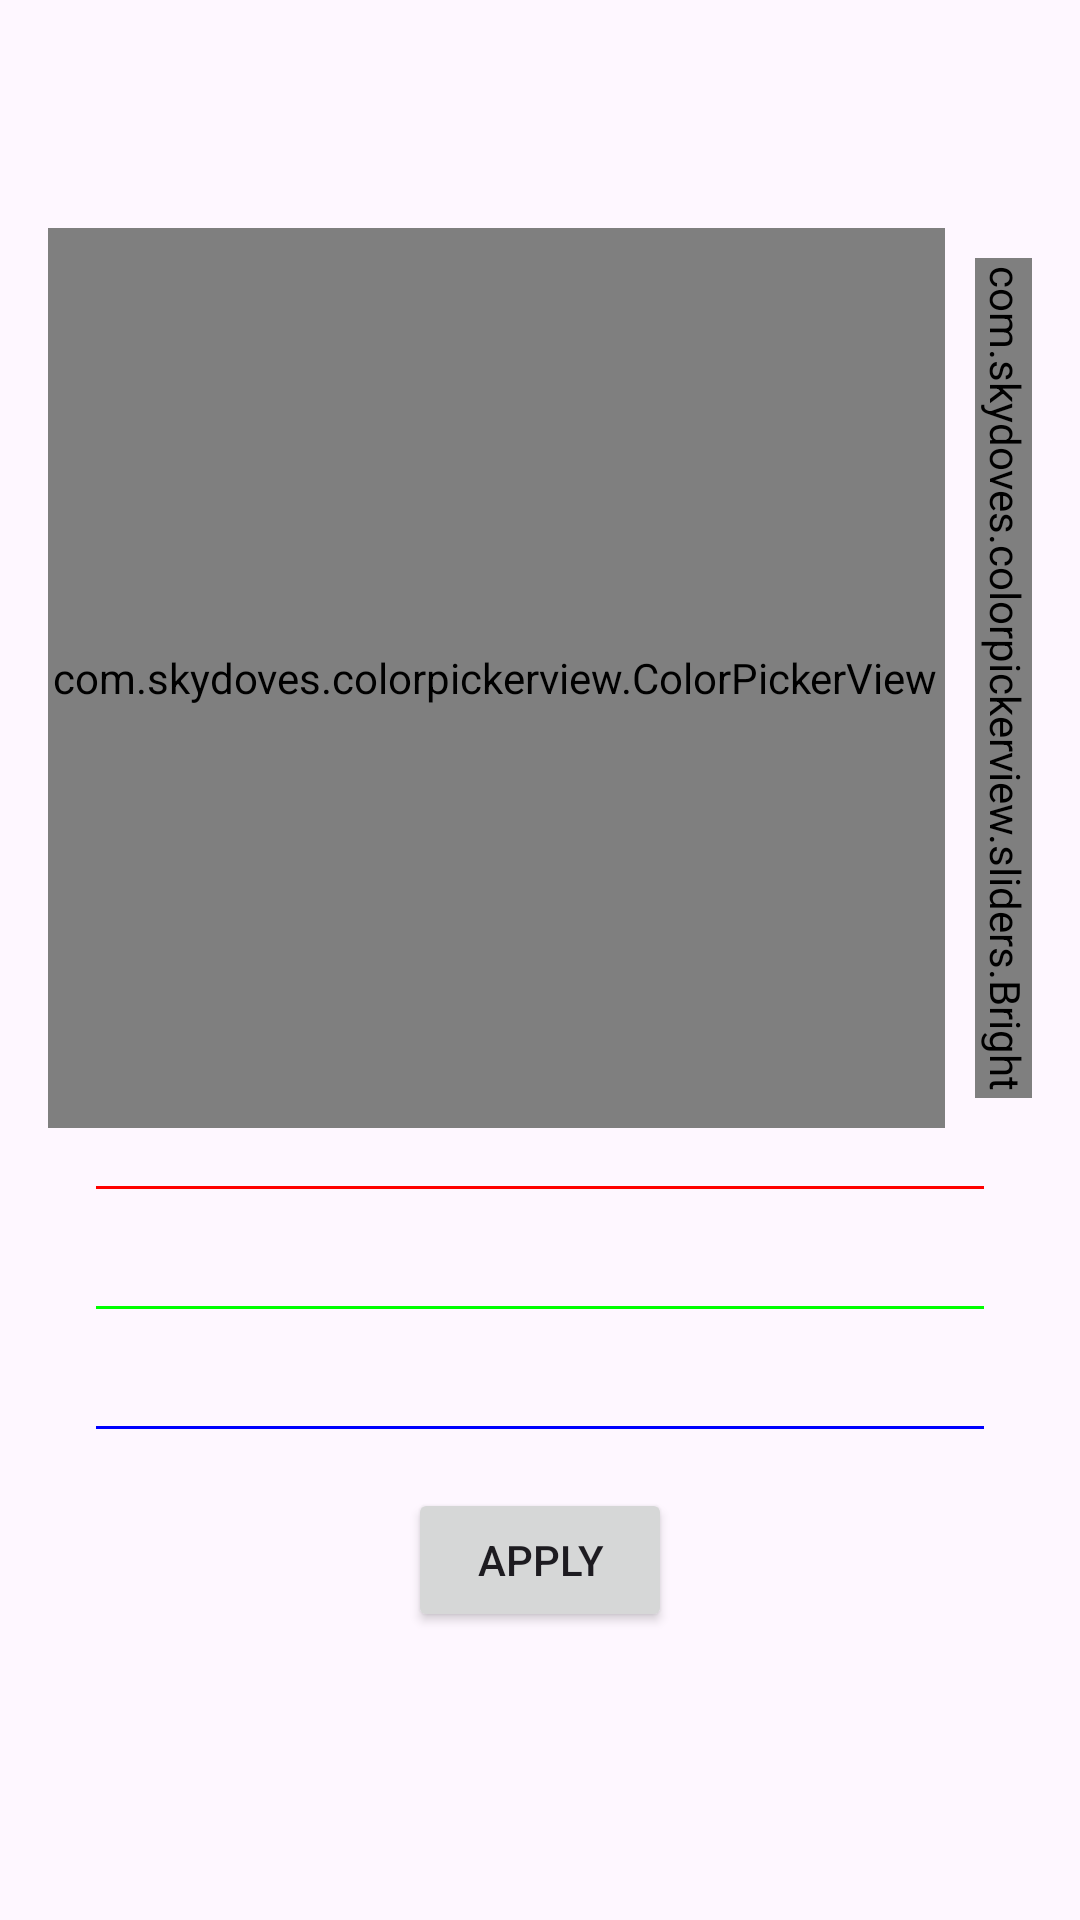

Write the Android layout XML for this screen, with the resource values it uses.
<!-- AndroidManifest.xml: application theme Theme.RingtoneWidgets -->
<!-- res/layout/fragment_color.xml -->
<?xml version="1.0" encoding="utf-8"?>
<androidx.coordinatorlayout.widget.CoordinatorLayout
    xmlns:android="http://schemas.android.com/apk/res/android"
    xmlns:app="http://schemas.android.com/apk/res-auto"
    android:layout_width="match_parent"
    android:layout_height="match_parent"
    android:fitsSystemWindows="true">

    <LinearLayout
        android:orientation="vertical"
        android:padding="16dp"
        android:layout_width="match_parent"
        android:layout_height="wrap_content"
        android:layout_gravity="top"
        android:gravity="center">

        <View
            android:id="@+id/preview"
            android:layout_width="wrap_content"
            android:layout_height="40dp"
            android:layout_marginBottom="20dp"/>

         <LinearLayout
            android:layout_width="330dp"
            android:layout_height="wrap_content"
            android:layout_gravity="center"
            android:orientation="horizontal">
            <com.skydoves.colorpickerview.ColorPickerView
                android:id="@+id/colorPicker"
                android:layout_width="300dp"
                android:layout_height="300dp"/>
            <com.skydoves.colorpickerview.sliders.BrightnessSlideBar
                android:id="@+id/brightnessSlide"
                android:layout_width="280dp"
                android:layout_height="20dp"
                android:rotation="90"
                app:selector_BrightnessSlider="@drawable/colorpickerview_wheel"
                android:translationX="-120dp"
                android:translationY="140dp"/>
        </LinearLayout>

        <SeekBar
            android:id="@+id/redBar"
            android:max="255"
            android:layout_width="match_parent"
            android:layout_height="40dp"
            android:progressDrawable="@drawable/red_progress"
            android:splitTrack="false"
            android:thumbOffset="0dp"
            android:thumb="@android:color/transparent"
            android:thumbTint="@android:color/transparent"/>

        <SeekBar
            android:id="@+id/greenBar"
            android:max="255"
            android:layout_width="match_parent"
            android:layout_height="40dp"
            android:progressDrawable="@drawable/green_progress"
            android:splitTrack="false"
            android:thumbOffset="0dp"
            android:thumb="@android:color/transparent"
            android:thumbTint="@android:color/transparent"/>

        <SeekBar
            android:id="@+id/blueBar"
            android:max="255"
            android:layout_width="match_parent"
            android:layout_height="40dp"
            android:progressDrawable="@drawable/blue_progress"
            android:splitTrack="false"
            android:thumbOffset="0dp"
            android:thumb="@android:color/transparent"
            android:thumbTint="@android:color/transparent"/>

        <Button
            android:id="@+id/btnApply"
            android:layout_width="wrap_content"
            android:layout_height="wrap_content"
            android:text="@string/apply"/>

    </LinearLayout>
</androidx.coordinatorlayout.widget.CoordinatorLayout>
<!-- resources referenced by this layout -->
<resources>
  <!-- drawable blue_progress (drawable) -->
  <?xml version="1.0" encoding="utf-8"?>
  <layer-list xmlns:android="http://schemas.android.com/apk/res/android">
  
      <item
          android:id="@android:id/background"
          android:gravity="center_vertical">
          <shape android:shape="rectangle">
              <size android:height="1dp"/>
              <solid android:color="#00F"/>
          </shape>
      </item>
      <item
          android:id="@android:id/progress"
          android:gravity="center_vertical">
          <clip>
              <shape android:shape="rectangle">
                  <size android:height="20dp"/>
                  <solid android:color="#00F"/>
              </shape>
          </clip>
      </item>
  
  </layer-list>
  <!-- drawable green_progress (drawable) -->
  <?xml version="1.0" encoding="utf-8"?>
  <layer-list xmlns:android="http://schemas.android.com/apk/res/android">
  
      <item
          android:id="@android:id/background"
          android:gravity="center_vertical">
          <shape android:shape="rectangle">
              <size android:height="1dp"/>
              <solid android:color="#0F0"/>
          </shape>
      </item>
      <item
          android:id="@android:id/progress"
          android:gravity="center_vertical">
          <clip>
              <shape android:shape="rectangle">
                  <size android:height="20dp"/>
                  <solid android:color="#0F0"/>
              </shape>
          </clip>
      </item>
  
  </layer-list>
  <!-- drawable red_progress (drawable) -->
  <?xml version="1.0" encoding="utf-8"?>
  <layer-list xmlns:android="http://schemas.android.com/apk/res/android">
  
      <item
          android:id="@android:id/background"
          android:gravity="center_vertical">
          <shape android:shape="rectangle">
              <size android:height="1dp"/>
              <solid android:color="#F00"/>
          </shape>
      </item>
      <item
          android:id="@android:id/progress"
          android:gravity="center_vertical">
          <clip>
              <shape android:shape="rectangle">
                  <size android:height="20dp"/>
                  <solid android:color="#F00"/>
              </shape>
          </clip>
      </item>
  
  </layer-list>
  <string name="apply">Apply</string>
  <style name="Theme.RingtoneWidgets" parent="Base.Theme.RingtoneWidgets" />
  <style name="Base.Theme.RingtoneWidgets" parent="Theme.Material3.DayNight.NoActionBar">
          
          
      </style>
</resources>
